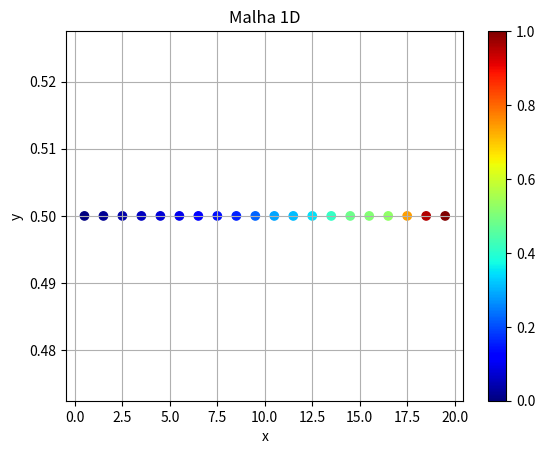
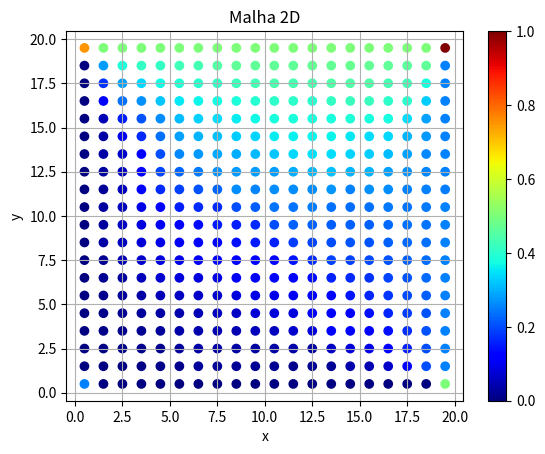
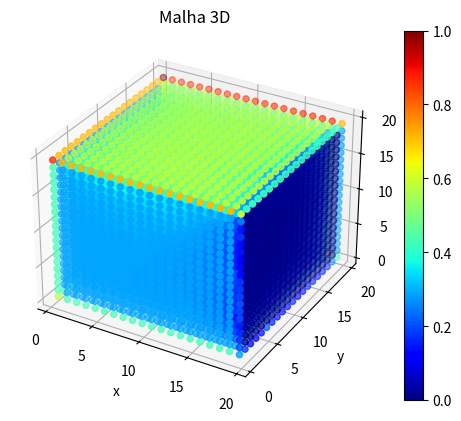

The matplotlib source for these figures, in order:
import numpy as np
import matplotlib.pyplot as plt
from scipy.sparse import csr_matrix
from scipy.sparse.linalg import spsolve
import time

class Node:
   def __init__(self, type_node, internal, index, i = 0, j = 0, k = 0, x = 0, y = 0, z = 0):
    """
    Inicializa um nó da malha

    Atributos:
    ----------
    x, y, z: float
        Coordenadas do nó
    type_node: string
        Tipo do nó (volume ou hface, lface ou wface)
    internal : bool
        Indica se o nó é interno ou não
    index: int
        Índice do nó na malha (Esquerda para direita, de cima para baixo)
        Depende do tipo de nó 
    adjacents: list
        Lista de nós adjacentes e suas distâncias
        Se o nó for do tipo volume, serão nós de face
        Se o nó for do tipo face, serão nós de volume
    coeff: list
        Lista de coeficientes de cada nó
        Se o nó for do tipo volume, será uma lista de no máximo 5 coeficientes (cima, direita, centro, esquerda, baixo)
        Se o nó for do tipo face, será um valor único
    """
    self.x, self.y, self.z = x, y, z
    self.type_node = type_node
    self.internal = internal
    self.index = index
    self.i, self.j, self.k = i, j, k

    
    def __repr__(self):
        return f"Node({self.coords}, {self.type_node}, {self.internal}, {self.index})"

    def __str__(self):
        return f"Node({self.coords}, {self.type_node}, {self.internal}, {self.index})"

class Mesh:
    def __init__(self):
        """
        Inicializa uma malha de linhas (1D), quadrados (2D) ou cubos (3D)

        Atributos:
        ----------
        volumes : np.array
            Lista de nós do tipo volume
        faces : np.array
            Lista de nós do tipo face

        """

        self.axis_attibutes = None
        self.dimension = None
        self.faces_adjacents = None

        self.nx, self.ny, self.nz = 1, 1, 1
        self.dx, self.dy, self.dz = 0, 0, 0

        self.nhfaces, self.nlfaces, self.nwfaces = 0, 0, 0
        self.nvols, self.nfaces = 0, 0

        self.volumes_trans = None
        self.faces_trans = None

        self.A = None
        self.p = None
    
    def assemble_mesh(self, axis_attibutes):
        """
        Monta a malha de acordo com os atributos passados

        Parâmetros:
        -----------
        axis_attibutes : list of tuples
            Lista de tuplas com os atributos de cada eixo
            Cada tupla contém o número de nós de volumes no eixo (n) e o espaçamento no eixo (d)
            Exemplo: [(nx, dx)]
                     [(nx, dx), (ny, dy)]
                     [(nx, dx), (ny, dy), (nz, dz)] 

        """
        start_time = time.time()

        self.axis_attibutes = axis_attibutes
        self.dimension = len(axis_attibutes)
        if(self.dimension > 3):
            raise Exception("Número de eixos inválido")

        self.nx = axis_attibutes[0][0]
        self.dx = axis_attibutes[0][1]

        self.ny = axis_attibutes[1][0] if self.dimension > 1 else 1
        self.dy = axis_attibutes[1][1] if self.dimension > 1 else 1

        self.nz = axis_attibutes[2][0] if self.dimension > 2 else 1
        self.dz = axis_attibutes[2][1] if self.dimension > 2 else 1
        
        self.nvols = self._get_num_volumes()

        self.volumes_trans = np.empty((self.nvols), dtype=float)
        

        self.nfaces = self._get_num_faces()

        self.nhfaces = (self.nx + 1) * self.ny * self.nz
        self.nlfaces = self.nx * (self.ny + 1) * self.nz
        self.nwfaces = self.nx * self.ny * (self.nz + 1)

        self.faces_trans = np.empty((self.nfaces), dtype=float)
        self.faces_adjacents = np.empty((self.nfaces, 2), dtype = int)
    
        start_quick_time = time.time()
        self._assemble_adjacents_quick()
        print("Time required to assemble adjs: ", round(time.time() - start_quick_time, 5), "s")

        assert self.faces_adjacents.shape == (self.nfaces, 2)

        print("Time required to assemble mesh: ", round(time.time() - start_time, 5), "s")
    

    def assemble_faces_transmissibilities(self, K):
        """
        Monta as transmissibilidades das faces da malha
        """
        start_time = time.time()

        self.volumes_trans = np.flip(K, 1).flatten()

        Kh = 2 / (1/K[:, :, 1:] + 1/K[:, :, :-1])
        Kh = np.insert(Kh,  0, K[:, :, 0], axis = 2)
        Kh = np.insert(Kh, self.nx, K[:, :, -1], axis = 2)
        
        Kl = 2 / (1/K[:, 1:, :] + 1/K[:, :-1, :])
        Kl = np.insert(Kl,  0, K[:, 0, :], axis = 1)
        Kl = np.insert(Kl, self.ny, K[:, -1, :], axis = 1)
        
        Kw = 2 / (1/K[1:, :, :] + 1/K[:-1, :, :])
        Kw = np.insert(Kw,  0, K[0, :, :], axis = 0)
        Kw = np.insert(Kw, self.nz, K[-1, :, :], axis = 0)
    
        faces_trans_h = np.flip(Kh, 1).flatten() / self.dx
        faces_trans_l = np.flip(Kl, 1).flatten() / self.dy if self.dimension > 1 else np.empty((0))
        faces_trans_w = np.flip(Kw, 1).flatten() / self.dz if self.dimension > 2 else np.empty((0))

        self.faces_trans = np.hstack((faces_trans_h, faces_trans_l, faces_trans_w))
        self.faces_trans = np.hstack((-self.faces_trans, -self.faces_trans))

        print("Time required to assemble faces transmissibilities: ", round(time.time() - start_time, 5), "s")
        
    def assemble_tpfa_matrix(self, dense = False):
        """
        Monta a matriz de transmissibilidade TPFA
        """
        start_time = time.time()

        row_index_p = self.faces_adjacents[:, 0]
        col_index_p = self.faces_adjacents[:, 1]
        
        row_index = np.hstack((row_index_p, col_index_p))
        col_index = np.hstack((col_index_p, row_index_p))

        assert len(row_index) == len(col_index)
        assert len(row_index) == 2 * self.nfaces
        assert len(row_index) == len(self.faces_trans)

        self.A = csr_matrix((self.faces_trans, (row_index, col_index)), shape=(self.nvols, self.nvols))
        if dense:
            self.A = self.A.todense()
            np.fill_diagonal(self.A, 0)
            np.fill_diagonal(self.A, -self.A.sum(axis=1))
        else:
            self.A.setdiag(0)
            self.A.setdiag(-self.A.sum(axis=1))
        print("Time required to assemble TPFA matrix: ", round(time.time() - start_time, 5), "s")

    def plot(self, options = None):
        """
        Plota a malha (1D, 2D ou 3D)
        """
        if self.dimension == 1 or self.dimension == 2:
            self._plot_2d(options)
        elif self.dimension == 3:
            self._plot_3d(options)
        else:
            raise Exception("Número de eixos inválido")
        
    def set_boundary_conditions(self, bc, q, f):
        """
        Define as condições de contorno
        """
        # Get x, y and z and indexes of boundary volumes nodes
        i = np.arange(self.nx)
        j = np.arange(self.ny)
        k = np.arange(self.nz)
        i, j, k = np.meshgrid(i, j, k, indexing="ij")
        internal = self._is_internal_node(i, j, k, "volume").flatten()
        
        index = np.where(internal == False)[0]
        x = (index % self.nx + 1/2) * self.dx
        y = ((index // self.nx) % self.ny + 1/2) * self.dy
        z = (index // (self.nx * self.ny) + 1/2) * self.dz
        assert len(x) == len(y) == len(z) == len(index)
        if bc == "dirichlet":
            f_temp = f(x, y, z)
            non_zero = np.where(f_temp != 0)[0]
            index = index[non_zero]
            f_temp = f_temp[non_zero]
            self.A[index, :] = 0
            self.A[index, index] = 1
            q[index] = f_temp
        elif bc == "neumann":
            q[index] -= f(x, y, z)
        
    def solve_tpfa(self, q):
        """
        Resolve o sistema linear da malha
        """
        start_time = time.time()
        if type(self.A) == np.matrix:
            self.p = np.linalg.solve(self.A, q)
        elif type(self.A) == csr_matrix:
            self.p = spsolve(self.A, q)

        #print(self.p)
        #print(np.around(self.A.todense(), 1))
        #print(q)
        assert np.allclose(self.A.dot(self.p), q)
        print("Time required to solve TPFA system: ", round(time.time() - start_time, 5), "s")

    def _plot_2d(self, options):
        """
        Plota a malha 2D com o índice de cada nó
        """
        (show_coordinates, show_volumes, 
         show_faces, show_adjacents, 
         show_transmissibilities, show_A,
         show_solution) = options if options else (False, True, True, False, False, False, False)

        off = 0.1 * (self.dy) * (0.06 if self.dimension == 1 else 2)
        fig, ax = plt.subplots()

        if show_volumes:
            index = np.arange(self.nvols)
            x = (index % self.nx + 1/2) * self.dx
            y = ((index // self.nx) % self.ny + 1/2) * self.dy
            i = index % self.nx
            j = (index // self.nx) % self.ny
            internal = self._is_internal_node(i, j, 0, "volume")
            if not show_solution:
                plt.scatter(x, y, c="b" if internal else "y")
            else:
                norm = (self.p - self.p.min()) / (self.p.max() - self.p.min())
                color = norm.reshape(self.nx, self.ny)
                plt.scatter(x, y, c = color, cmap = plt.get_cmap('jet'))  
                plt.colorbar()

            if show_coordinates:
                plt.annotate("i: " + str(i), (x, y + off))
                plt.annotate("j: " + str(j), (x, y + off/2))
            
        if show_faces:
            for face in self.faces():
                plt.scatter(face.x, face.y, c="b" if face.internal else "y")
                plt.annotate(face.index, (face.x, face.y))
                if show_coordinates:
                    plt.annotate("i: " + str(face.i), (face.x, face.y + off))
                    plt.annotate("j: " + str(face.j), (face.x, face.y + off/2))
                if show_transmissibilities:
                    plt.annotate("T: " + str(np.around(self.faces_trans[face.index],4)), (face.x, face.y - off/2))

        if show_adjacents:
            for face_idx, face_adj in enumerate(self.faces_adjacents): 
                for vol_idx in face_adj:
                    face = self._get_face(face_idx)
                    vol = self._get_volume(vol_idx)
                    plt.plot([face.x, vol.x], 
                             [face.y, vol.y], c="b")
        
        ax.set_xlabel("x")
        ax.set_ylabel("y")
        ax.set_title("Malha {}D".format(self.dimension))
        ax.grid()
        plt.show()

        if show_A:
            print("Matriz de transmissibilidade:\n\n", np.around(self.A.todense(),4), "\n")

    def _plot_3d(self, options):
        """
        Plota a malha 3D com o índice de cada nó
        """
        (show_coordinates, show_volumes, 
         show_faces, show_adjacents, 
         show_transmissibilities, show_A,
         show_solution) = options if options else (False, True, True, False, False, False, False)
        
        fig = plt.figure()
        ax = fig.add_subplot(111, projection='3d')
        off = 0.1 * (self.dy) * 2
        
        if show_volumes:
            index = np.arange(self.nvols)
            i, j, k = index % self.nx, (index // self.nx) % self.ny, index // (self.nx * self.ny)
            x, y, z = (i + 1/2) * self.dx, (j + 1/2) * self.dy, (k + 1/2) * self.dz
            internal = self._is_internal_node(i, j, k, "volume")
            if not show_solution:
                ax.scatter(x, y, z, c="r" if internal else "g")
            else:
                norm = (self.p - self.p.min()) / (self.p.max() - self.p.min())
                color = norm.reshape(self.nx, self.ny, self.nz)
                ax.scatter(x, y, z, c=color, cmap = "jet")
                fig.colorbar(plt.cm.ScalarMappable(cmap="jet"), ax=ax)
            if show_coordinates:
                ax.text(x, y, z + off, "i: " + str(i))
                ax.text(x, y, z + 2 * off / 2, "j: " + str(j))
                ax.text(x, y, z + off / 3, "k: " + str(k))
            if show_transmissibilities:
                ax.text(x, y, z - off/2, "T: " +  str(np.around(self.volumes_trans[index], 4)))
            
        if show_faces:
            for face in self.faces():
                ax.scatter(face.x, face.y, face.z, c="b" if face.internal else "y")
                ax.text(face.x, face.y, face.z, face.index)
                if show_coordinates:
                    ax.text(face.x, face.y, face.z + off, "i: " + str(face.i))
                    ax.text(face.x, face.y, face.z + 2 * off / 2, "j: " + str(face.j))
                    ax.text(face.x, face.y, face.z + off / 3, "k: " + str(face.k))
                if show_transmissibilities:
                    ax.text(face.x, face.y, face.z - off/2, "T: " +  str(np.around(self.faces_trans[face.index], 4)))
        
        if show_adjacents:
            for face_idx, face_adj in enumerate(self.faces_adjacents): 
                for vol_idx in face_adj:
                    face = self._get_face(face_idx)
                    vol = self._get_volume(vol_idx)
                    ax.plot([face.x, vol.x], 
                            [face.y, vol.y], 
                            [face.z, vol.z], c="b")
        
        ax.set_xlabel("x")
        ax.set_ylabel("y")
        ax.set_zlabel("z")
        ax.set_title("Malha {}D".format(self.dimension))
        ax.grid()
        plt.show()

        if show_A:
            print("Matriz de transmissibilidade:\n\n", np.around(self.A.todense(),4), "\n")
            
    def volumes(self):
        """
        Retorna os nós do tipo volume
        """
        for i in range(self.nx):
            for j in range(self.ny):
                for k in range(self.nz):
                    index = i + j * self.nx + k * self.nx * self.ny
                    x = (i + 1/2) * self.dx
                    y = (j + 1/2) * self.dy
                    z = (k + 1/2) * self.dz
                    vol = Node("volume", self._is_internal_node(i, j, k, "volume"), index, i, j, k, x, y, z)
                    yield vol

    def faces(self):
        """
        Monta os nós do tipo face
        """
        for face in self.hfaces():
            yield face
        if self.dimension >= 2:
            for face in self.lfaces():
                yield face
        if self.dimension == 3:
           for face in self.wfaces():
                yield face
        
    def hfaces(self):
        """
        Monta os nós do tipo face de altura
        """
        for i in range(self.nx + 1):
            for j in range(self.ny):
                for k in range(self.nz):
                    index = i + j * (self.nx + 1) + k * (self.nx + 1) * (self.ny)
                    x = i * self.dx
                    y = (j + 1/2) * self.dy
                    z = (k + 1/2) * self.dz
                    face = Node("hface", self._is_internal_node(i, j, k, "hface"), index, i, j, k, x, y, z)
                    yield face
        
    def lfaces(self):
        """
        Monta os nós do tipo face de comprimento
        """
        for i in range(self.nx):
            for j in range(self.ny + 1):
                for k in range(self.nz):
                    index = i + j * self.nx + k * self.nx * (self.ny + 1) + self.nhfaces
                    x = (i + 1/2) * self.dx
                    y = j * self.dy
                    z = (k + 1/2) * self.dz
                    face = Node("lface", self._is_internal_node(i, j, k, "lface"), index, i, j, k, x, y, z)
                    yield face
    
    def wfaces(self):
        """
        Monta os nós do tipo face de largura
        """
        for i in range(self.nx):
            for j in range(self.ny):
                for k in range(self.nz + 1):
                    index = i + j * self.nx + k * self.nx * self.ny + self.nhfaces + self.nlfaces
                    x = (i + 1/2) * self.dx
                    y = (j + 1/2) * self.dy
                    z = k * self.dz
                    face = Node("wface", self._is_internal_node(i, j, k, "wface"), index, i, j, k, x, y, z)
                    yield face
    
    def _assemble_adjacents_quick(self):
        """
        Monta a matriz de adjacência de forma rápida
        """
        hfaces = np.arange(self.nhfaces)
        hfaces_coords = self._get_faces_coords_from_index(hfaces, "hface")
        hfaces_coords = hfaces_coords.T

        assert hfaces_coords.shape == (self.nhfaces, 3)
        assert self.faces_adjacents.shape == (self.nfaces, 2)

        self.faces_adjacents[:self.nhfaces] = self._get_adjacents_to_face(hfaces_coords, "hface")

        if self.dimension >= 2:
            lfaces = np.arange(self.nhfaces, self.nhfaces + self.nlfaces)
            lfaces_coords = self._get_faces_coords_from_index(lfaces, "lface")
            lfaces_coords = lfaces_coords.T
            assert lfaces_coords.shape == (self.nlfaces, 3)

            self.faces_adjacents[self.nhfaces:self.nhfaces + self.nlfaces] = self._get_adjacents_to_face(lfaces_coords, "lface")

            if self.dimension == 3:
                wfaces = np.arange(self.nhfaces + self.nlfaces, self.nhfaces + self.nlfaces + self.nwfaces)
                wfaces_coords = self._get_faces_coords_from_index(wfaces, "wface")
                wfaces_coords = wfaces_coords.T
                assert wfaces_coords.shape == (self.nwfaces, 3)
                
                self.faces_adjacents[self.nhfaces + self.nlfaces:] = self._get_adjacents_to_face(wfaces_coords, "wface")
        

        
    def _assemble_adjacents(self):
        """
        Monta a lista de adjacência de cada nó
        """
        for face in self.faces():
            if face.type_node == "hface":
                v1x, v1y, v1z = face.x + self.dx/2, face.y, face.z
                v2x, v2y, v2z = face.x - self.dx/2, face.y, face.z
                v1 = self._get_volume((v1x, v1y, v1z))
                v2 = self._get_volume((v2x, v2y, v2z))
                self.faces_adjacents[face.index] = np.array([v1.index if v1 != None else v2.index, v2.index if v2 != None else v1.index])

            elif face.type_node == "lface":
                v1x, v1y, v1z = face.x, face.y + self.dy/2, face.z
                v2x, v2y, v2z = face.x, face.y - self.dy/2, face.z
                v1 = self._get_volume((v1x, v1y, v1z))
                v2 = self._get_volume((v2x, v2y, v2z))
                self.faces_adjacents[face.index] = np.array([v1.index if v1 != None else v2.index, v2.index if v2 != None else v1.index])
                
            elif face.type_node == "wface":
                v1x, v1y, v1z = face.x, face.y, face.z + self.dz/2
                v2x, v2y, v2z = face.x, face.y, face.z - self.dz/2
                v1 = self._get_volume((v1x, v1y, v1z))
                v2 = self._get_volume((v2x, v2y, v2z))
                self.faces_adjacents[face.index] = np.array([v1.index if v1 != None else v2.index, v2.index if v2 != None else v1.index])

    def _get_adjacents_to_face(self, face_coords, face_type):
        """
        Retorna os índices dos volumes adjacentes a uma hface
        """
        
        v1x, v1y, v1z = face_coords[:,0], face_coords[:,1], face_coords[:,2]
        v2x, v2y, v2z = (np.array(v1x, copy = True), 
                         np.array(v1y, copy = True), 
                         np.array(v1z, copy = True))

        if face_type == "hface":
            v1x += self.dx/2
            v2x -= self.dx/2
        elif face_type == "lface":
            v1y += self.dy/2
            v2y -= self.dy/2
        elif face_type == "wface":
            v1z += self.dz/2
            v2z -= self.dz/2

        np.clip(v1x, self.dx/2, (self.nx - 1/2) * self.dx, out = v1x)
        np.clip(v1y, self.dy/2, (self.ny - 1/2) * self.dy, out = v1y)
        np.clip(v1z, self.dz/2, (self.nz - 1/2) * self.dz, out = v1z)
        
        np.clip(v2x, self.dx/2, (self.nx - 1/2) * self.dx, out = v2x)
        np.clip(v2y, self.dy/2, (self.ny - 1/2) * self.dy, out = v2y)
        np.clip(v2z, self.dz/2, (self.nz - 1/2) * self.dz, out = v2z)

        v1 = self._get_vol_index_from_coords((v1x, v1y, v1z))
        v2 = self._get_vol_index_from_coords((v2x, v2y, v2z))
        return np.array([v1, v2]).T

    def _is_valid_volume_coords(self, coords):
        """
        Verifica se as coordenadas estão dentro do domínio dos volumes
        """
        x, y, z = coords
        return ((x >= 0 and x <= self.nx * self.dx - 1/2) and 
                (y >= 0 and y <= self.ny * self.dy - 1/2) and 
                (z >= 0 and z <= self.nz * self.dz - 1/2))
    
    def _get_faces_coords_from_index(self, index, face_type):
        """
        Retorna as coordenadas das faces a partir do índice
        """
        if face_type == "hface":
            i = index % (self.nx + 1)
            j = (index // (self.nx + 1)) % self.ny
            k = (index // (self.nx + 1)) // self.ny
            return np.array([i * self.dx, (j + 1/2) * self.dy, (k + 1/2) * self.dz])
           
        elif face_type == "lface":
            index -= self.nhfaces
            i = index % self.nx
            j = (index // self.nx) % (self.ny + 1)
            k = (index // self.nx // (self.ny + 1))
            return np.array([(i + 1/2) * self.dx, j * self.dy, (k + 1/2) * self.dz])
       
        elif face_type == "wface":
            index -= (self.nhfaces + self.nlfaces)
            i = index % self.nx
            j = (index // self.nx) % self.ny
            k = (index // self.nx // self.ny)
            return np.array([(i + 1/2) * self.dx, (j + 1/2) * self.dy, k * self.dz])



    def _get_vol_index_from_coords(self, coords):
        """
        Retorna o índice do volume a partir das coordenadas
        """
        i = coords[0] // self.dx
        j = coords[1] // self.dy
        k = coords[2] // self.dz
        return  i + j * self.nx + k * self.nx * self.ny
        
    def _get_volume(self, info):
        """
        Retorna o volume que contém o ponto (x, y, z) ou o índice index
        """
        if type(info) == tuple:
            x, y, z = info
            index = None
        elif type(info) == int:
            index = info
            x, y, z = None, None, None
        else:
            raise TypeError("info must be a tuple or an int")
        if(index != None):
            i = index % self.nx
            j = int(index / self.nx) % self.ny
            k = int(index / self.nx / self.ny)
            volume = Node("volume", self._is_internal_node(i, j, k, "volume"), index, 
                          i, j, k, (i + 1/2) * self.dx, (j + 1/2) * self.dy, (k + 1/2) * self.dz)
            return volume
        else:
            i = int(x / self.dx - 1/2)
            j = int(y / self.dy - 1/2)
            k = int(z / self.dz - 1/2)
            index = i + j * self.nx + k * self.nx * self.ny

            if(i < 0 or i >= self.nx or j < 0 or j >= self.ny or k < 0 or k >= self.nz or index >= self.nvols):
                return None
            else:
                volume = Node("volume", self._is_internal_node(i, j, k, "volume"), index, 
                              i, j, k, (i + 1/2) * self.dx, (j + 1/2) * self.dy, (k + 1/2) * self.dz)
                return volume
    
    def _get_face(self, info):
        """
        Retorna a face que contém o ponto (x, y, z) ou o índice index
        """
        if type(info) == tuple:
            x, y, z = info
            index = None
        elif type(info) == int:
            index = info
            x, y, z = None, None, None
        else:
            raise TypeError("info must be a tuple or an int")
        if(index != None):
            if index < self.nhfaces:
                i = index % (self.nx + 1)
                j = int(index / (self.nx + 1)) % self.ny
                k = int(index / (self.nx + 1) / self.ny)
                face = Node("hface", self._is_internal_node(i, j, k, "hface"), index, 
                            i, j, k, i * self.dx, (j + 1/2) * self.dy, (k + 1/2) * self.dz)
                return face
            elif index < self.nhfaces + self.nvfaces:
                index -= self.nhfaces
                i = index % self.nx
                j = int(index / self.nx) % (self.ny + 1)
                k = int(index / self.nx / (self.ny + 1))
                index += self.nhfaces
                face = Node("lface", self._is_internal_node(i, j, k, "vface"), index, 
                            i, j, k, (i + 1/2) * self.dx, j * self.dy, (k + 1/2) * self.dz)
                return face
            elif index < self.nhfaces + self.nvfaces + self.nwfaces:
                index -= (self.nhfaces + self.nvfaces)
                i = index % self.nx
                j = int(index / self.nx) % self.ny
                k = int(index / self.nx / self.ny)
                index += (self.nhfaces + self.nvfaces)
                face = Node("wface", self._is_internal_node(i, j, k, "wface"), index, 
                            i, j, k, (i + 1/2) * self.dx, (j + 1/2) * self.dy, k * self.dz)
                return face
        
        else:
            if x % self.dx == 0:
                i = int(x / self.dx)
                j = int(y / self.dy - 1/2)
                k = int(z / self.dz - 1/2)
                index = i + j * (self.nx + 1) + k * (self.nx + 1) * self.ny
                face = Node("hface", self._is_internal_node(i, j, k, "hface"), index, 
                            i, j, k, i * self.dx, (j + 1/2) * self.dy, (k + 1/2) * self.dz)
                return face
            elif y % self.dy == 0:
                i = int(x / self.dx - 1/2)
                j = int(y / self.dy)
                k = int(z / self.dz - 1/2)
                index = i + j * self.nx + k * self.nx * (self.ny + 1)
                face = Node("lface", self._is_internal_node(i, j, k, "vface"), index, 
                            i, j, k, (i + 1/2) * self.dx, j * self.dy, (k + 1/2) * self.dz)
                return face
            elif z % self.dz == 0:
                i = int(x / self.dx - 1/2)
                j = int(y / self.dy - 1/2)
                k = int(z / self.dz)
                index = i + j * self.nx + k * self.nx * self.ny
                face = Node("wface", self._is_internal_node(i, j, k, "wface"), index, 
                            i, j, k, (i + 1/2) * self.dx, (j + 1/2) * self.dy, k * self.dz)
                return face
            else:
                return None

    def _is_internal_node(self, i, j, k, node_type):
        """
        Retorna se o nó é interno ou não
        """
        if(node_type == "volume"):
            if(self.dimension == 1):
                return np.logical_and(i != 0, i != (self.nx - 1))
            elif(self.dimension == 2):
                return np.logical_and(np.logical_and(i != 0, i != (self.nx - 1)), 
                                      np.logical_and(j != 0, j != (self.ny - 1)))
            elif(self.dimension == 3):
                return np.logical_and(np.logical_and(
                                      np.logical_and(i != 0, i != (self.nx - 1)), 
                                      np.logical_and(j != 0, j != (self.ny - 1))), 
                                      np.logical_and(k != 0, k != (self.nz - 1)))
        if(node_type == "hface"):
            return np.logical_and(i != 0, i != self.nx)
        if(node_type == "lface"):
            return np.logical_and(j != 0, j != self.ny)
        if(node_type == "wface"):
            return np.logical_and(k != 0, k != self.nz)

    def _get_num_volumes(self):
        """
        Retorna o número de volumes da malha
        """
        if(self.dimension == 1):
            return self.nx
        elif(self.dimension == 2):
            return self.nx * self.ny
        elif(self.dimension == 3):
            return self.nx * self.ny * self.nz
        
    def _get_num_faces(self):
        """
        Retorna o número de faces da malha
        """

        # N de faces ->
        # 1D: nfaces = nx + 1
        # 2D: nfaces = nx * ny + nx * (ny + 1) + ny * (nx + 1)
        # 3D: nfaces = nx * ny * nz + nx * ny * (nz + 1) + nx * (ny + 1) * nz + (nx + 1) * ny * nz

        if(self.dimension == 1):
            return self.nx + 1
        elif(self.dimension == 2):
            return self.nx * (self.ny + 1) + self.ny * (self.nx + 1)
        elif(self.dimension == 3):
            return self.nx * self.ny * (self.nz + 1) + self.nx * (self.ny + 1) * self.nz + (self.nx + 1) * self.ny * self.nz


def main():
    np.set_printoptions(suppress=True)
    (nx, dx) = (20, 1)
    (ny, dy) = (20, 1)
    (nz, dz) = (20, 1)

    mesh1d = Mesh()
    mesh1d.assemble_mesh([(nx, dx)])
    
    mesh2d = Mesh()
    mesh2d.assemble_mesh([(nx, dx), (ny, dy)])
    
    mesh3d = Mesh()
    mesh3d.assemble_mesh([(nx, dx), (ny, dy), (nz, dz)])

    K1d = np.array([[[1. for i in range (mesh1d.nx)]]])
    K1d = np.random.uniform(1, 1000, size=(1, 1, mesh1d.nx))
    
    K2d = np.array([[[1. for i in range(mesh2d.nx)] for j in range(mesh2d.ny)]])
    K2d = np.random.uniform(1, 1000, size=(1, mesh2d.ny, mesh2d.nx))

    K3d = np.array([[[1. for i in range(mesh3d.nx)] for j in range(mesh3d.ny)] for k in range(mesh3d.nz)])
    K3d = np.random.uniform(1, 1000, size=(mesh3d.nz, mesh3d.ny, mesh3d.nx))

    mesh1d.assemble_faces_transmissibilities(K1d)
    mesh1d.assemble_tpfa_matrix(dense = True)

    mesh2d.assemble_faces_transmissibilities(K2d)
    mesh2d.assemble_tpfa_matrix(dense = True)

    mesh3d.assemble_faces_transmissibilities(K3d)
    mesh3d.assemble_tpfa_matrix(dense = True)
    
    g = 10
    #f1d = lambda x, y, z : (x == mesh1d.dx/2) * 1
    f1d = lambda x, y, z: (x == mesh1d.dx/2) * g + (x == mesh1d.dx * (mesh1d.nx - 1/2)) * 2 * g
    q1d = np.zeros(mesh1d.nvols)
    mesh1d.set_boundary_conditions("dirichlet", q1d, f1d)
    
    f2d = lambda x, y, z: (x == mesh2d.dx/2) * g + (x == mesh2d.dx * (mesh2d.nx - 1/2)) * 2 * g + (y == mesh2d.dy/2) * g + (y == mesh2d.dy * (mesh2d.ny - 1/2)) * 3 * g
    q2d = np.zeros(mesh2d.nvols)
    mesh2d.set_boundary_conditions("dirichlet", q2d, f2d)
    
    f3d = lambda x, y, z: (x == mesh3d.dx/2) * g + (x == mesh3d.dx * (mesh3d.nx - 1/2)) * -g + (y == mesh3d.dy/2) * g + (y == mesh3d.dy * (mesh3d.ny - 1/2)) * 2 * g + (z == mesh3d.dz/2) * g + (z == mesh3d.dz * (mesh3d.nz - 1/2)) * 3 * g
    q3d = np.zeros(mesh3d.nvols)
    mesh3d.set_boundary_conditions("dirichlet", q3d, f3d)

    mesh1d.solve_tpfa(q1d)
    mesh2d.solve_tpfa(q2d)
    mesh3d.solve_tpfa(q3d)

    options = (show_coordinates, show_volumes, 
               show_faces, show_adjacents, 
               show_transmissibilities, show_A, show_solution) = (False, True, False, False, False, False, True)
    
    mesh1d.plot(options)
    mesh2d.plot(options)
    mesh3d.plot(options)
    

if __name__ == "__main__":
    main()